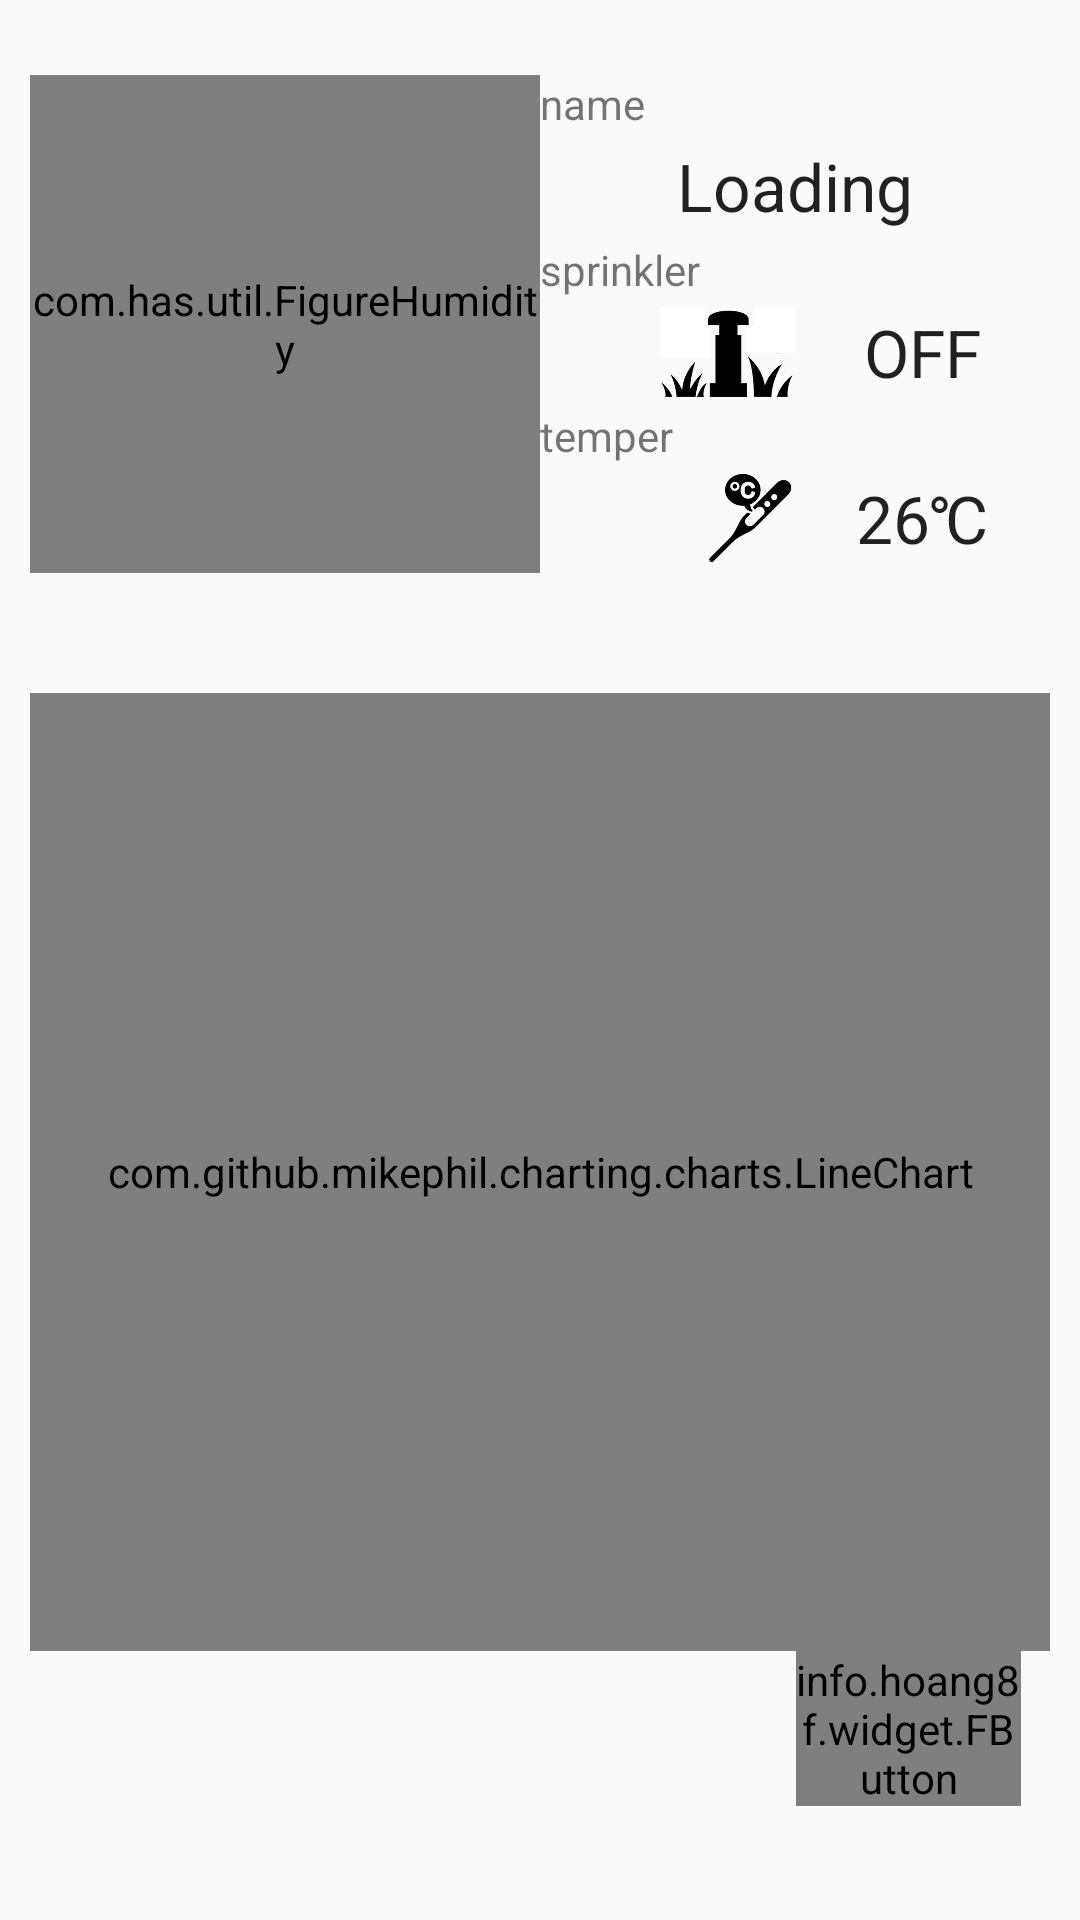

Reconstruct the res/layout file that produces this screen, plus the resources it refers to.
<!-- AndroidManifest.xml: application theme AppTheme -->
<!-- res/layout/dialog_humidity.xml -->
<?xml version="1.0" encoding="utf-8"?>
<LinearLayout xmlns:android="http://schemas.android.com/apk/res/android"
    android:orientation="vertical"
    android:layout_width="match_parent"
    android:layout_height="match_parent"
    android:background="@drawable/dialog_bg"
    android:paddingTop="25dp"
    android:paddingLeft="10dp"
    android:paddingRight="10dp"
    android:paddingBottom="10dp">

    <LinearLayout
        android:orientation="vertical"
        android:layout_width="match_parent"
        android:layout_height="match_parent">

        <LinearLayout
            android:orientation="horizontal"
            android:layout_width="match_parent"
            android:layout_height="350dp"
            android:layout_weight="1">

            <LinearLayout
                android:orientation="vertical"
                android:layout_width="match_parent"
                android:layout_height="match_parent"
                android:layout_weight="1">

                <com.has.util.FigureHumidity
                    android:layout_width="match_parent"
                    android:layout_height="match_parent"
                    android:layout_weight="1"
                    android:id="@+id/figurehumidity" />
            </LinearLayout>

            <LinearLayout
                android:orientation="vertical"
                android:layout_width="match_parent"
                android:layout_height="match_parent"
                android:layout_weight="1">

                <LinearLayout
                    android:orientation="vertical"
                    android:layout_width="match_parent"
                    android:layout_height="match_parent"
                    android:layout_weight="1">

                    <TextView
                        android:layout_width="wrap_content"
                        android:layout_height="wrap_content"
                        android:textAppearance="?android:attr/textAppearanceSmall"
                        android:text="name"
                        android:id="@+id/textView5" />

                    <TextView
                        android:layout_width="match_parent"
                        android:layout_height="match_parent"
                        android:textAppearance="?android:attr/textAppearanceLarge"
                        android:text="Loading"
                        android:id="@+id/dialog_humidity_name"
                        android:layout_gravity="center_horizontal"
                        android:layout_weight="1"
                        android:gravity="center" />
                </LinearLayout>

                <LinearLayout
                    android:orientation="vertical"
                    android:layout_width="match_parent"
                    android:layout_height="match_parent"
                    android:layout_weight="1">

                    <TextView
                        android:layout_width="wrap_content"
                        android:layout_height="wrap_content"
                        android:textAppearance="?android:attr/textAppearanceSmall"
                        android:text="sprinkler"
                        android:id="@+id/textView6" />

                    <LinearLayout
                        android:orientation="horizontal"
                        android:layout_width="match_parent"
                        android:layout_height="match_parent"
                        android:layout_weight="1">

                        <FrameLayout
                            android:layout_width="match_parent"
                            android:layout_height="match_parent"
                            android:layout_weight="1">

                            <ImageView
                                android:layout_width="45dp"
                                android:layout_height="30dp"
                                android:id="@+id/imageView"
                                android:background="@drawable/sprinkler_off"
                                android:layout_weight="1"
                                android:layout_gravity="center|right" />
                        </FrameLayout>

                        <TextView
                            android:layout_width="match_parent"
                            android:layout_height="match_parent"
                            android:textAppearance="?android:attr/textAppearanceLarge"
                            android:text="OFF"
                            android:id="@+id/textView3"
                            android:layout_gravity="center_vertical"
                            android:layout_weight="1"
                            android:gravity="center_vertical|center_horizontal" />
                    </LinearLayout>
                </LinearLayout>

                <LinearLayout
                    android:orientation="vertical"
                    android:layout_width="match_parent"
                    android:layout_height="match_parent"
                    android:layout_weight="1">

                    <TextView
                        android:layout_width="wrap_content"
                        android:layout_height="wrap_content"
                        android:textAppearance="?android:attr/textAppearanceSmall"
                        android:text="temper"
                        android:id="@+id/textView7" />

                    <LinearLayout
                        android:orientation="horizontal"
                        android:layout_width="match_parent"
                        android:layout_height="match_parent"
                        android:layout_weight="1">

                        <FrameLayout
                            android:layout_width="match_parent"
                            android:layout_height="match_parent"
                            android:layout_weight="1">

                            <ImageView
                                android:layout_width="30dp"
                                android:layout_height="30dp"
                                android:id="@+id/imageView2"
                                android:src="@drawable/temperature"
                                android:layout_weight="1"
                                android:layout_gravity="center|right" />
                        </FrameLayout>

                        <TextView
                            android:layout_width="match_parent"
                            android:layout_height="match_parent"
                            android:textAppearance="?android:attr/textAppearanceLarge"
                            android:text="26℃"
                            android:id="@+id/textView2"
                            android:layout_weight="1"
                            android:gravity="center" />

                    </LinearLayout>
                </LinearLayout>

            </LinearLayout>
        </LinearLayout>

        <LinearLayout
            android:orientation="vertical"
            android:layout_width="match_parent"
            android:layout_height="match_parent"
            android:layout_weight="0.9">

            <FrameLayout
                android:layout_width="match_parent"
                android:layout_height="match_parent"
                android:layout_weight="1"></FrameLayout>

            <com.github.mikephil.charting.charts.LineChart
                android:id="@+id/chart1"
                android:layout_width="match_parent"
                android:layout_height="match_parent"
                android:layout_weight="0.3" />

            <LinearLayout
                android:orientation="horizontal"
                android:layout_width="match_parent"
                android:layout_height="match_parent"
                android:layout_weight="0.9">

                <FrameLayout
                    android:layout_width="match_parent"
                    android:layout_height="match_parent"
                    android:layout_weight="0.1"></FrameLayout>

                <FrameLayout
                    android:layout_width="match_parent"
                    android:layout_height="match_parent"
                    android:layout_weight="0.1"></FrameLayout>

                <FrameLayout
                    android:layout_width="match_parent"
                    android:layout_height="match_parent"
                    android:layout_weight="0.1"></FrameLayout>

                <info.hoang8f.widget.FButton
                    xmlns:fbutton="http://schemas.android.com/apk/res-auto"
                    android:layout_width="match_parent"
                    android:layout_height="wrap_content"
                    android:layout_weight="0.1"
                    android:id="@+id/dialog_btn_ok"
                    android:clickable="true"
                    fbutton:cornerRadius="8dp"
                    fbutton:shadowEnabled="false"
                    fbutton:buttonColor="#eaeaea"
                    android:text="O K"
                    android:textColor="#111111"
                    android:layout_marginRight="10dp">
                </info.hoang8f.widget.FButton>

            </LinearLayout>

        </LinearLayout>

    </LinearLayout>

</LinearLayout>
<!-- resources referenced by this layout -->
<resources>
  <!-- drawable sprinkler_off: png bitmap (drawable, 9990 bytes) -->
  <!-- drawable temperature: png bitmap (drawable, 7122 bytes) -->
  <style name="AppTheme" parent="Theme.AppCompat.Light.DarkActionBar">
          
      </style>
</resources>
